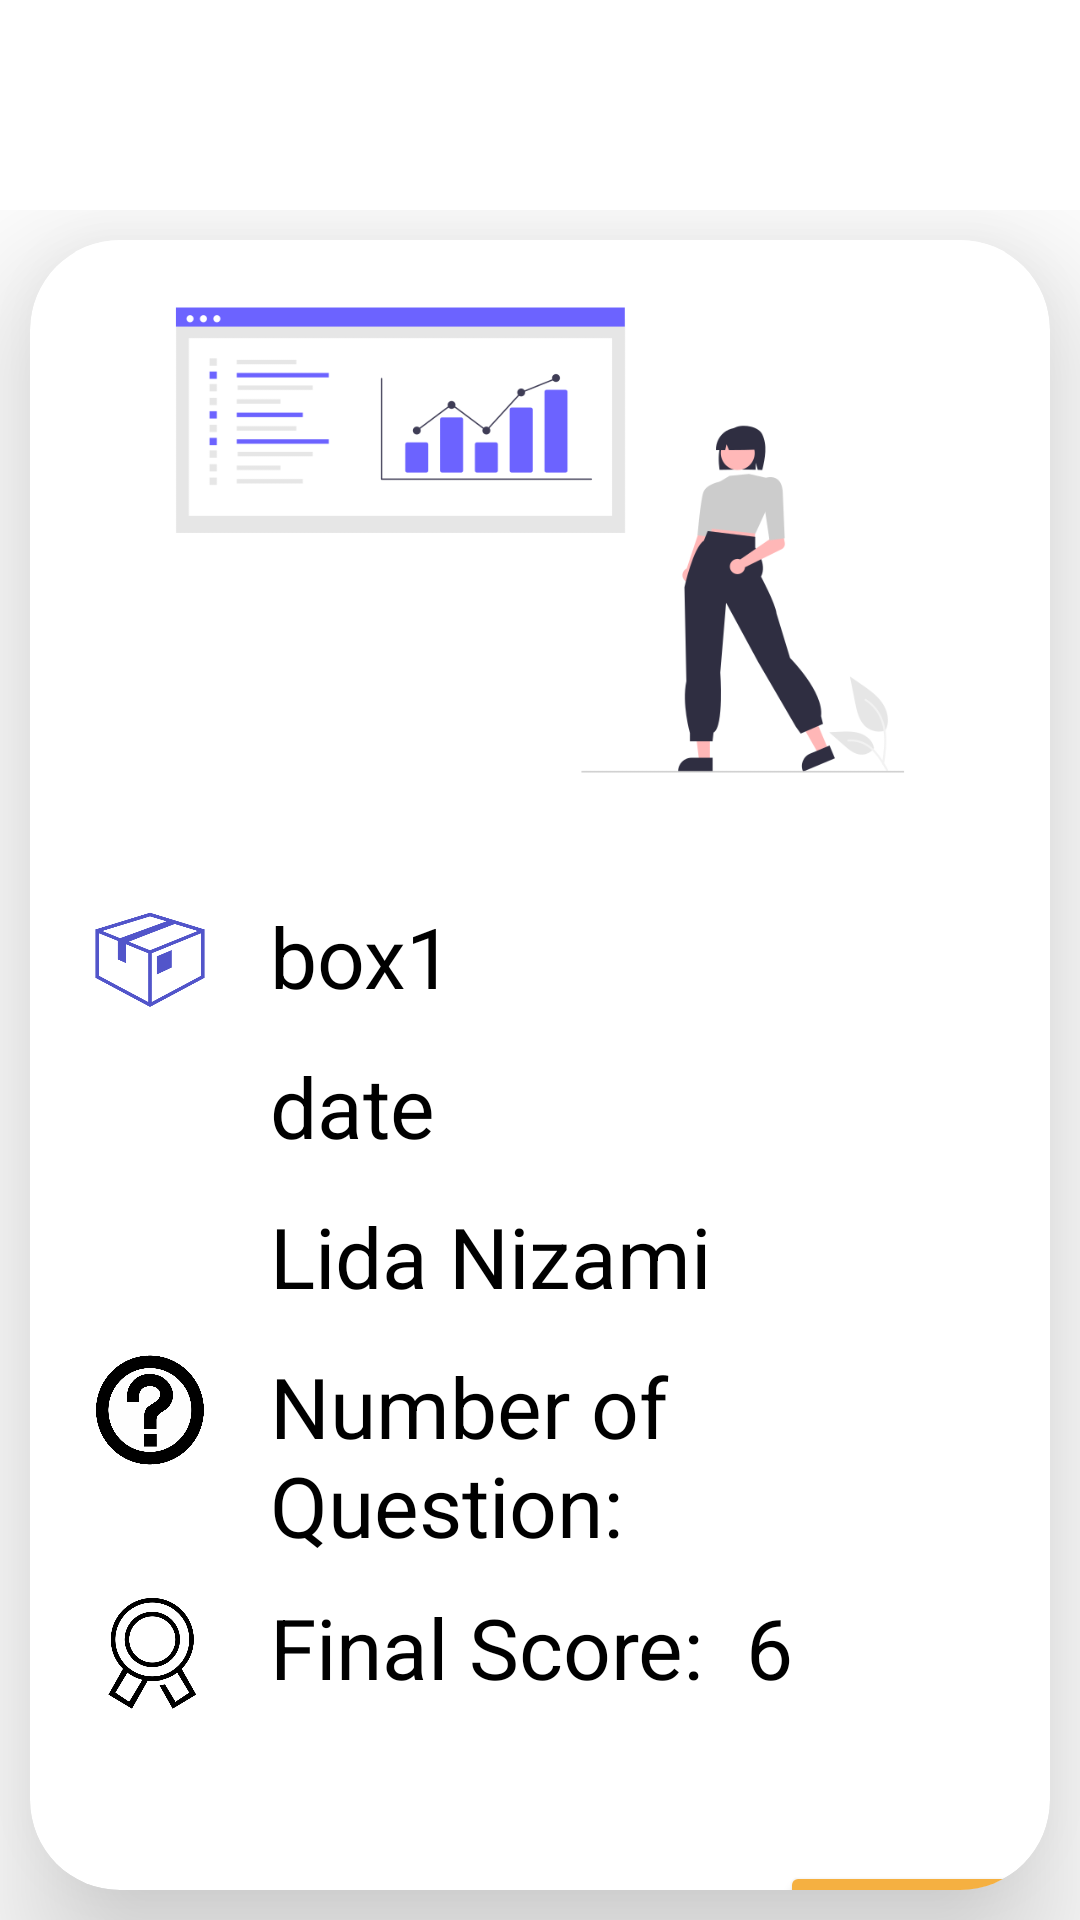

Reconstruct the res/layout file that produces this screen, plus the resources it refers to.
<!-- AndroidManifest.xml: application theme Theme.ITC335 -->
<!-- res/layout/show_final_score.xml -->
<?xml version="1.0" encoding="utf-8"?>
<RelativeLayout xmlns:android="http://schemas.android.com/apk/res/android"
    xmlns:app="http://schemas.android.com/apk/res-auto"
    xmlns:tools="http://schemas.android.com/tools"
    android:layout_width="match_parent"
    android:layout_height="match_parent"
    tools:context=".showFinalScore">
    <LinearLayout

        android:layout_width="match_parent"
        android:layout_height="wrap_content"
        android:gravity="center"
        android:layout_weight="1"
        android:layout_marginTop="70dp"
        android:layout_below="@+id/closeContainer"
        >
        <androidx.cardview.widget.CardView
            android:layout_width="match_parent"
            android:layout_height="wrap_content"
            app:cardElevation="30dp"
            app:cardCornerRadius="30dp"
            android:layout_margin="10dp">
            <LinearLayout
                android:layout_width="wrap_content"
                android:layout_height="wrap_content"
                android:orientation="vertical"
                >
                <ImageView
                    android:layout_width="match_parent"
                    android:layout_height="200dp"
                    android:src="@drawable/finalscore"/>
                <LinearLayout
                    android:layout_width="wrap_content"
                    android:layout_height="wrap_content"
                    android:orientation="vertical"
                    android:layout_gravity="center"
                    android:padding="20dp">
                    <LinearLayout
                        android:layout_width="wrap_content"
                        android:layout_height="wrap_content"
                        android:orientation="horizontal"
                        android:layout_marginBottom="10dp">

                        <ImageView
                            android:layout_width="40dp"
                            android:layout_height="40dp"
                            android:src="@drawable/b1"
                            android:layout_marginRight="20dp"/>
                        <TextView
                            android:id="@+id/b1"
                            android:layout_width="match_parent"
                            android:layout_height="wrap_content"
                            android:text="box1"
                            android:textColor="@color/black"
                            android:textSize="28dp"
                            android:gravity="center_vertical"/>

                    </LinearLayout>
                    <LinearLayout
                        android:layout_width="wrap_content"
                        android:layout_height="wrap_content"
                        android:orientation="horizontal"
                        android:layout_marginBottom="10dp">

                        <ImageView
                            android:layout_width="40dp"
                            android:layout_height="40dp"
                            android:src="@drawable/date"
                            android:layout_marginRight="20dp"/>
                        <TextView
                            android:id="@+id/date"
                            android:layout_width="match_parent"
                            android:layout_height="wrap_content"
                            android:text="date"
                            android:textColor="@color/black"
                            android:textSize="28dp"
                            android:gravity="center_vertical"/>

                    </LinearLayout>
                    <LinearLayout
                        android:layout_width="wrap_content"
                        android:layout_height="wrap_content"
                        android:orientation="horizontal"
                        android:layout_marginBottom="10dp">

                        <ImageView
                            android:layout_width="40dp"
                            android:layout_height="40dp"
                            android:src="@drawable/name"
                            android:layout_marginRight="20dp"/>
                        <TextView
                            android:id="@+id/sName1"
                            android:layout_width="match_parent"
                            android:layout_height="wrap_content"
                            android:text="Lida Nizami"
                            android:textColor="@color/black"
                            android:textSize="28dp"
                            android:gravity="center_vertical"/>

                    </LinearLayout>
                    <LinearLayout
                        android:layout_width="wrap_content"
                        android:layout_height="wrap_content"
                        android:orientation="horizontal"
                        android:layout_marginBottom="10dp">

                        <ImageView
                            android:layout_width="40dp"
                            android:layout_height="40dp"
                            android:src="@drawable/questionmark"
                            android:layout_marginRight="20dp"/>
                        <TextView

                            android:layout_width="wrap_content"
                            android:layout_height="wrap_content"
                            android:text="Number of Question:"
                            android:textColor="@color/black"
                            android:textSize="28dp"
                           />
                        <TextView
                            android:id="@+id/questionNum"
                            android:layout_width="wrap_content"
                            android:layout_height="wrap_content"
                            android:text="6"
                            android:textColor="@color/black"
                            android:textSize="28dp"
                            />

                    </LinearLayout>
                    <LinearLayout
                        android:layout_width="wrap_content"
                        android:layout_height="wrap_content"
                        android:orientation="horizontal"
                        android:layout_marginBottom="10dp">

                        <ImageView
                            android:layout_width="40dp"
                            android:layout_height="40dp"
                            android:src="@drawable/score"
                            android:layout_marginRight="20dp"/>
                        <TextView

                            android:layout_width="wrap_content"
                            android:layout_height="wrap_content"
                            android:text="Final Score:  "
                            android:textColor="@color/black"
                            android:textSize="28dp"
                            />
                        <TextView
                            android:id="@+id/finalScore"
                            android:layout_width="wrap_content"
                            android:layout_height="wrap_content"
                            android:text="6"
                            android:textColor="@color/black"
                            android:textSize="28dp"
                            />

                    </LinearLayout>




                </LinearLayout>
                <LinearLayout
                    android:layout_marginTop="20dp"
                    android:layout_width="match_parent"
                    android:layout_height="wrap_content">

                    <Button
                        android:id="@+id/confirm_button"
                        android:layout_marginLeft="250dp"
                        android:backgroundTint="#F5B041"
                        android:textColor="@color/white"
                        android:textSize="20dp"
                        android:layout_width="150dp"
                        android:textStyle="bold"
                        android:layout_height="75dp"
                        android:text="Done!"/>
                </LinearLayout>
            </LinearLayout>

        </androidx.cardview.widget.CardView>

    </LinearLayout>
</RelativeLayout>
<!-- resources referenced by this layout -->
<resources>
  <color name="black">#FF000000</color>
  <color name="white">#FFFFFFFF</color>
  <!-- drawable b1: png bitmap (drawable-ldpi, 18247 bytes) -->
  <!-- drawable finalscore: png bitmap (drawable, 21432 bytes) -->
  <!-- drawable questionmark: png bitmap (drawable, 39888 bytes) -->
  <!-- drawable score: png bitmap (drawable, 19440 bytes) -->
  <style name="Theme.ITC335" parent="Theme.MaterialComponents.DayNight.NoActionBar">
          
          <item name="colorPrimary">@color/purple_500</item>
          <item name="colorPrimaryVariant">@color/purple_700</item>
          <item name="colorOnPrimary">@color/white</item>
          
          <item name="colorSecondary">@color/teal_200</item>
          <item name="colorSecondaryVariant">@color/teal_700</item>
          <item name="colorOnSecondary">@color/black</item>
          
          <item name="android:statusBarColor" tools:targetApi="l">?attr/colorPrimaryVariant</item>
          
      </style>
  <color name="purple_500">#FF6200EE</color>
  <color name="purple_700">#FF3700B3</color>
  <color name="teal_200">#FF03DAC5</color>
  <color name="teal_700">#FF018786</color>
</resources>
